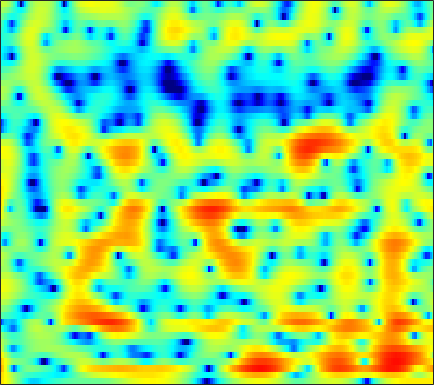

The data file committed next to this chart (first rows):
6.8992, 6.2627, 5.3546, 4.3877, 3.6221, 2.5449, 1.3981, 0.49554, -0.76336, -2.0828, -3.4393, -4.4476, -5.7199, -6.7649, -7.3037, -7.6034, -7.442, -7.1125, -6.5327, -5.9157, -5.3094, -4.8985, -4.4054, -3.9611
7.235, 6.393, 5.234, 4.056, 3.178, 2.04, 0.9711, 0.2358, -0.6452, -1.399, -2.025, -2.415, -2.844, -3.184, -3.385, -3.602, -3.778, -3.899, -4.063, -4.237, -4.441, -4.627, -4.918, -5.246
9.124, 7.361, 4.584, 1.105, -2.236, -8.335, -12.75, -9.146, -5.156, -2.871, -1.525, -0.8993, -0.4201, -0.2435, -0.2608, -0.4159, -0.7026, -0.9951, -1.411, -1.825, -2.243, -2.567, -3.073, -3.691
7.898, 6.566, 4.793, 3.146, 2.08, 0.989, 0.2836, -0.03318, -0.2747, -0.438, -0.6301, -0.8306, -1.24, -1.905, -2.612, -3.955, -5.87, -7.872, -11.84, -19.16, -23.4, -15.59, -10.45, -7.484
5.931, 4.502, 2.539, 0.6101, -0.7184, -2.122, -2.875, -2.998, -2.725, -2.222, -1.726, -1.418, -1.134, -1.004, -1.036, -1.259, -1.651, -1.99, -2.373, -2.549, -2.48, -2.259, -1.774, -1.185
3.302, 1.581, -1.063, -4.192, -6.849, -10.03, -10.17, -8.452, -6.033, -4.084, -2.631, -1.792, -0.9315, -0.2652, 0.1375, 0.5703, 0.8543, 0.9965, 1.126, 1.22, 1.302, 1.358, 1.425, 1.47
2.493, 1.488, 0.2205, -0.8761, -1.539, -2.158, -2.437, -2.454, -2.267, -1.885, -1.392, -0.99, -0.4866, -0.06243, 0.2054, 0.5621, 0.8709, 1.056, 1.231, 1.317, 1.333, 1.307, 1.205, 1.007
1.02, 0.06823, -1.09, -2.061, -2.625, -3.073, -3.157, -3.011, -2.576, -1.956, -1.267, -0.7244, -0.01146, 0.5937, 0.9604, 1.33, 1.607, 1.756, 1.872, 1.903, 1.846, 1.754, 1.574, 1.335
-3.657, -4.812, -6.265, -7.938, -9.509, -11.67, -11.69, -9.715, -6.694, -4.101, -2.146, -1.003, 0.242, 1.222, 1.823, 2.346, 2.567, 2.576, 2.407, 2.064, 1.634, 1.3, 0.9737, 0.883
-14.02, -10.46, -8.127, -7.53, -7.817, -8.541, -8.405, -7.377, -5.465, -3.558, -1.856, -0.8424, 0.1633, 0.8982, 1.357, 1.797, 1.958, 1.832, 1.247, 0.07732, -1.971, -4.515, -10.78, -15.47
-1.543, -2.012, -2.55, -2.98, -3.296, -3.782, -4.298, -4.705, -5.292, -6.053, -6.654, -6.706, -6.178, -5.24, -4.409, -3.342, -2.405, -1.877, -1.433, -1.334, -1.45, -1.603, -1.641, -1.215
0.7849, 0.451, -0.09435, -0.7679, -1.351, -2.261, -3.436, -4.529, -6.39, -9.117, -13.38, -18.16, -20.99, -14, -10.4, -7.309, -5.2, -4.041, -2.869, -1.984, -1.251, -0.7463, -0.07365, 0.6468
2.399, 2.233, 1.892, 1.382, 0.9039, 0.1498, -0.7348, -1.475, -2.502, -3.556, -4.641, -5.219, -5.444, -5.337, -5.087, -4.553, -3.918, -3.487, -2.966, -2.491, -2.05, -1.726, -1.24, -0.6487
4.016, 3.878, 3.603, 3.225, 2.874, 2.334, 1.714, 1.21, 0.5007, -0.1636, -0.8483, -1.379, -1.97, -2.435, -2.755, -3.136, -3.469, -3.716, -4.034, -4.358, -4.712, -4.965, -5.261, -5.314
4.905, 4.75, 4.482, 4.149, 3.848, 3.364, 2.806, 2.336, 1.618, 0.8808, 0.1181, -0.5364, -1.523, -2.487, -3.221, -4.23, -5.263, -5.963, -6.819, -7.63, -8.564, -9.52, -11.59, -15.71
4.492, 4.444, 4.284, 4.003, 3.721, 3.244, 2.673, 2.189, 1.471, 0.6143, -0.3032, -1.057, -2.279, -3.826, -5.206, -7.427, -10.11, -12.25, -13.82, -12.86, -11.09, -10.04, -9.02, -8.311
2.541, 2.784, 2.831, 2.569, 2.213, 1.588, 0.8369, 0.2556, -0.4478, -1.173, -1.877, -2.329, -3.046, -4.123, -5.156, -6.918, -9.323, -11.23, -12.37, -10.68, -8.063, -6.329, -4.426, -2.816
1.037, 1.243, 1.059, 0.3822, -0.44, -1.988, -3.981, -5.661, -7.362, -7.488, -6.533, -5.654, -4.595, -3.919, -3.659, -3.514, -3.436, -3.315, -3.019, -2.492, -1.75, -1.107, -0.2173, 0.6647
2.073, 1.733, 0.9942, -0.08482, -1.217, -3.223, -6.056, -8.919, -12.66, -12.21, -8.57, -6.395, -4.482, -3.092, -2.352, -1.637, -1.065, -0.7061, -0.2602, 0.2088, 0.6977, 1.072, 1.575, 2.009
2.861, 2.309, 1.548, 0.7457, 0.1132, -0.7297, -1.535, -2.103, -2.574, -2.599, -2.484, -2.172, -1.702, -1.373, -1.185, -0.9883, -0.8376, -0.733, -0.4917, -0.1225, 0.3551, 0.736, 1.249, 1.666
1.497, 0.7518, 0.09628, -0.1622, -0.1203, 0.03628, 0.2269, 0.3604, 0.3963, 0.4595, 0.4277, 0.2531, -0.02997, -0.5511, -1.094, -2.004, -3.097, -3.868, -4.425, -4.033, -2.807, -1.656, -0.2548, 0.8934
-4.849, -8.517, -10.26, -6.423, -3.927, -1.637, -0.1698, 0.6143, 1.232, 1.438, 1.465, 1.222, 0.6113, -0.2899, -1.285, -3.186, -6.051, -9.418, -18.34, -14.72, -7.402, -4.252, -1.374, 0.568
-3.318, -4.72, -5.333, -4.305, -3.139, -1.697, -0.6035, -0.06108, 0.4829, 0.6554, 0.5796, 0.425, -0.05509, -0.7055, -1.325, -2.276, -3.258, -3.924, -4.319, -4.048, -3.117, -2.186, -0.8809, 0.3627
0.7208, 0.3192, -0.03728, -0.1743, -0.1701, -0.08941, 0.02506, 0.072, 0.00333, -0.06285, -0.3582, -0.6224, -1.02, -1.569, -1.961, -2.459, -2.885, -3.048, -3.099, -2.88, -2.394, -1.878, -1.097, -0.2318
2.993, 2.549, 1.973, 1.443, 1.11, 0.7415, 0.4242, 0.2465, -0.1327, -0.4816, -0.9818, -1.478, -2.139, -2.906, -3.461, -4.188, -4.772, -5.05, -5.22, -4.976, -4.389, -3.73, -2.612, -1.428
4.657, 3.706, 2.354, 1.124, 0.4298, -0.1177, -0.3573, -0.4299, -0.5306, -1, -1.547, -2.256, -3.477, -4.877, -6.152, -7.84, -9.438, -10.55, -11.56, -11.71, -10.42, -8.643, -5.886, -3.248
5.712, 3.617, -0.08188, -5.197, -8.732, -6.814, -3.523, -2.162, -1.183, -1.132, -1.803, -2.644, -4.506, -7.178, -9.865, -14.56, -19.99, -21.25, -21.23, -25.07, -21.57, -14.41, -8.04, -3.796
6.384, 4.612, 1.887, -0.9089, -2.369, -2.692, -2.006, -1.441, -1.353, -1.571, -2.562, -3.505, -5.311, -7.573, -9.647, -12.73, -15.21, -15.49, -14.21, -12.22, -9.813, -7.787, -5.101, -2.546
6.562, 5.588, 4.258, 2.993, 2.114, 1.104, 0.1614, -0.4585, -1.434, -2.489, -3.798, -4.857, -6.311, -7.749, -8.721, -9.616, -9.981, -9.758, -9.146, -8.008, -6.643, -5.444, -3.864, -2.336
6.465, 5.833, 4.936, 3.966, 3.189, 2.094, 0.9041, -0.1, -1.476, -3.178, -4.956, -6.574, -8.735, -10.99, -12.19, -12.8, -11.97, -10.86, -9.217, -7.495, -5.863, -4.752, -3.366, -2.16
5.868, 5.499, 4.897, 4.157, 3.517, 2.511, 1.355, 0.3079, -1.227, -3.12, -5.287, -7.321, -10.7, -15.61, -21.9, -24.88, -16.29, -12.83, -9.646, -7.281, -5.396, -4.203, -2.855, -1.722
4.464, 4.458, 4.27, 3.886, 3.454, 2.69, 1.706, 0.8261, -0.5737, -2.139, -3.888, -5.265, -7.135, -8.818, -9.663, -10.07, -9.504, -8.68, -7.233, -5.795, -4.435, -3.474, -2.316, -1.329
2.854, 3.396, 3.76, 3.766, 3.544, 2.996, 2.162, 1.417, 0.149, -1.23, -2.828, -4.012, -5.605, -6.936, -7.643, -8.07, -7.825, -7.313, -6.224, -5.07, -3.876, -3.076, -2.082, -1.24
3.036, 3.721, 4.226, 4.306, 4.14, 3.629, 2.786, 2.026, 0.6886, -0.8508, -2.85, -4.477, -7.133, -10.2, -12.76, -14.37, -12.34, -10.07, -7.533, -5.546, -4.055, -3.206, -2.368, -1.79
4.722, 4.962, 5.063, 4.903, 4.615, 3.991, 3.101, 2.205, 0.8656, -0.8343, -2.758, -4.447, -7.009, -10.1, -12.45, -13.98, -11.8, -9.491, -6.997, -5.087, -3.862, -3.273, -3.049, -3.388
5.227, 5.196, 5.027, 4.693, 4.284, 3.53, 2.556, 1.569, 0.1484, -1.61, -3.306, -4.634, -6.05, -6.95, -7.232, -6.944, -6.116, -5.27, -4.143, -3.1, -2.359, -2.137, -2.295, -3.202
3.111, 3.1, 3.009, 2.748, 2.406, 1.696, 0.6445, -0.3701, -2.226, -4.6, -7.545, -10.26, -13.17, -12.73, -10.85, -8.287, -6.178, -4.823, -3.252, -2.002, -1.019, -0.482, -0.008162, 0.1773
-2.369, -2.039, -1.57, -1.246, -1.156, -1.347, -2.028, -2.752, -4.338, -6.444, -9.342, -12.05, -15.2, -14.63, -12.53, -9.879, -7.647, -6.196, -4.323, -2.684, -1.226, -0.2375, 0.8616, 1.773
-12.13, -9.923, -7.178, -5.22, -4.261, -3.542, -3.382, -3.613, -4.274, -5.248, -6.628, -7.62, -8.933, -10.06, -10.6, -10.92, -10.19, -8.893, -6.591, -4.197, -2.029, -0.6428, 0.9405, 2.233
-14.06, -11.28, -8.043, -5.732, -4.553, -3.551, -2.995, -2.961, -3.17, -3.691, -4.598, -5.436, -6.958, -9.197, -11.67, -17.87, -29.41, -15.8, -8.911, -4.844, -1.999, -0.3556, 1.384, 2.715
-6.161, -5.439, -4.463, -3.553, -2.995, -2.46, -2.164, -2.104, -2.148, -2.445, -2.855, -3.279, -4.006, -4.825, -5.476, -6.059, -5.866, -5.087, -3.489, -1.71, -0.09122, 0.9655, 2.115, 2.982
-2.678, -2.409, -2.138, -2.007, -1.981, -2.034, -2.203, -2.275, -2.401, -2.441, -2.366, -2.285, -2.117, -1.899, -1.689, -1.349, -0.8736, -0.4263, 0.2408, 0.9492, 1.609, 2.024, 2.457, 2.711
-0.1399, -0.2467, -0.5459, -1.063, -1.61, -2.541, -3.614, -4.392, -5.087, -4.904, -4.037, -3.127, -1.893, -0.8129, -0.1031, 0.6918, 1.338, 1.736, 2.159, 2.452, 2.609, 2.629, 2.519, 2.243
1.843, 1.53, 0.891, -0.05644, -1.056, -2.95, -5.793, -9.267, -18.65, -15.89, -7.929, -4.736, -1.917, 0.001148, 1.045, 2.068, 2.745, 3.064, 3.275, 3.247, 3.001, 2.688, 2.088, 1.302
2.221, 2.005, 1.549, 0.8649, 0.1869, -0.9607, -2.329, -3.418, -4.355, -4.066, -2.707, -1.466, 0.09279, 1.361, 2.085, 2.773, 3.146, 3.23, 3.089, 2.669, 1.97, 1.267, 0.104, -1.301
0.9152, 0.999, 1.013, 0.9029, 0.761, 0.5389, 0.3103, 0.2179, 0.2449, 0.4718, 0.9048, 1.321, 1.889, 2.385, 2.664, 2.86, 2.826, 2.625, 2.101, 1.262, 0.08004, -1.061, -2.933, -5.199
-1.034, -0.6292, -0.219, 0.09558, 0.2888, 0.5286, 0.7833, 1.02, 1.355, 1.734, 2.141, 2.437, 2.78, 3.024, 3.117, 3.075, 2.817, 2.459, 1.734, 0.6806, -0.7564, -2.139, -4.481, -7.606
-3.002, -2.523, -2.065, -1.694, -1.413, -0.9821, -0.4154, 0.04967, 0.7491, 1.478, 2.147, 2.582, 3.052, 3.362, 3.473, 3.449, 3.206, 2.873, 2.213, 1.295, 0.08883, -1.009, -2.758, -4.848
-4.744, -4.719, -4.946, -5.307, -5.478, -5.228, -4.238, -3.197, -1.603, -0.09641, 1.161, 1.932, 2.729, 3.255, 3.477, 3.578, 3.446, 3.212, 2.729, 2.086, 1.288, 0.6255, -0.3334, -1.313
-5.897, -6.532, -8.03, -10.85, -14.59, -21.19, -13.07, -8.395, -4.41, -1.732, 0.2065, 1.287, 2.331, 2.985, 3.256, 3.359, 3.21, 2.963, 2.501, 1.944, 1.377, 0.9734, 0.5013, 0.1186
-5.54, -5.835, -6.518, -7.503, -8.226, -8.28, -6.758, -5.067, -2.735, -0.6853, 0.924, 1.834, 2.7, 3.192, 3.323, 3.163, 2.676, 2.113, 1.182, 0.1744, -0.6479, -1.017, -1.085, -0.8128
-4.925, -4.398, -3.965, -3.601, -3.278, -2.671, -1.826, -0.9904, 0.228, 1.403, 2.423, 3.055, 3.638, 3.866, 3.776, 3.273, 2.253, 1.082, -1.179, -4.417, -8.499, -9.827, -7.093, -4.12
-4.394, -3.836, -3.454, -3.252, -3.033, -2.55, -1.673, -0.816, 0.4087, 1.613, 2.689, 3.357, 3.972, 4.232, 4.169, 3.728, 2.788, 1.717, -0.2936, -3.021, -5.909, -6.867, -5.579, -3.662
-3.251, -3.826, -5.018, -6.796, -8.272, -8.956, -7.046, -5.004, -2.381, -0.2191, 1.442, 2.382, 3.309, 3.894, 4.11, 4.092, 3.757, 3.321, 2.563, 1.686, 0.8416, 0.3423, -0.1627, -0.581
-2.072, -3.227, -5.314, -8.367, -11.48, -14.41, -10.68, -7.41, -4.208, -1.931, -0.1963, 0.8353, 1.944, 2.769, 3.217, 3.575, 3.703, 3.652, 3.421, 3.05, 2.557, 2.126, 1.456, 0.6326
-0.3833, -1.139, -2.283, -3.414, -4.144, -4.71, -4.69, -4.385, -3.666, -2.716, -1.644, -0.7952, 0.297, 1.259, 1.867, 2.526, 2.962, 3.144, 3.193, 3.045, 2.722, 2.354, 1.718, 0.9107
1.447, 1.072, 0.4098, -0.3971, -1.093, -2.103, -3.244, -4.142, -5.153, -5.424, -4.602, -3.431, -1.697, -0.1171, 0.8514, 1.865, 2.559, 2.9, 3.138, 3.134, 2.911, 2.603, 2, 1.174
2.768, 2.717, 2.378, 1.679, 0.9179, -0.5359, -2.684, -5, -10.16, -27.78, -12.59, -7.149, -3.2, -0.7919, 0.4485, 1.548, 2.234, 2.542, 2.764, 2.816, 2.704, 2.519, 2.09, 1.385
